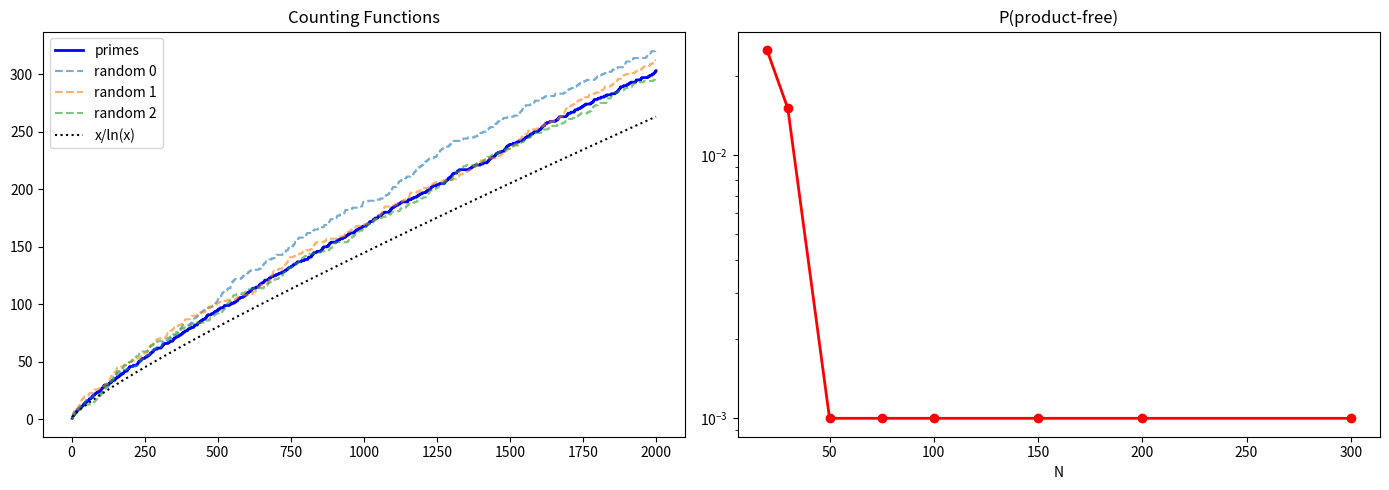

Generate this figure with matplotlib:
#!/usr/bin/env python3
import math, random
import matplotlib
matplotlib.use('Agg')
import matplotlib.pyplot as plt
import numpy as np

def sieve(n):
    is_p = [True]*(n+1); is_p[0]=is_p[1]=False
    for i in range(2,int(n**0.5)+1):
        if is_p[i]:
            for j in range(i*i,n+1,i): is_p[j]=False
    return {i for i in range(2,n+1) if is_p[i]}

def cramer(N,seed=42):
    rng=random.Random(seed)
    return {n for n in range(2,N+1) if rng.random()<1.0/math.log(n)}

N=2000; primes=sieve(N)
fig,axes=plt.subplots(1,2,figsize=(14,5))
xs=list(range(2,N+1))
axes[0].plot(xs,np.cumsum([1 if x in primes else 0 for x in xs]),'b-',lw=2,label='primes')
for s in range(3):
    S=cramer(N,s)
    axes[0].plot(xs,np.cumsum([1 if x in S else 0 for x in xs]),'--',alpha=0.6,label=f'random {s}')
axes[0].plot(xs,[x/math.log(x) for x in xs],'k:',lw=1.5,label='x/ln(x)')
axes[0].legend(); axes[0].set_title('Counting Functions')
Ns=[20,30,50,75,100,150,200,300]
def is_pf(S):
    e=sorted(s for s in S if s>=2)
    for i,a in enumerate(e):
        for b in e[i:]:
            if a*b in S: return False
    return True
probs=[sum(1 for s in range(200) if is_pf(cramer(n,s)))/200 for n in Ns]
axes[1].semilogy(Ns,[max(p,0.001) for p in probs],'ro-',lw=2)
axes[1].set_title('P(product-free)'); axes[1].set_xlabel('N')
plt.tight_layout(); plt.savefig('cramer_comparison.png',dpi=150)
